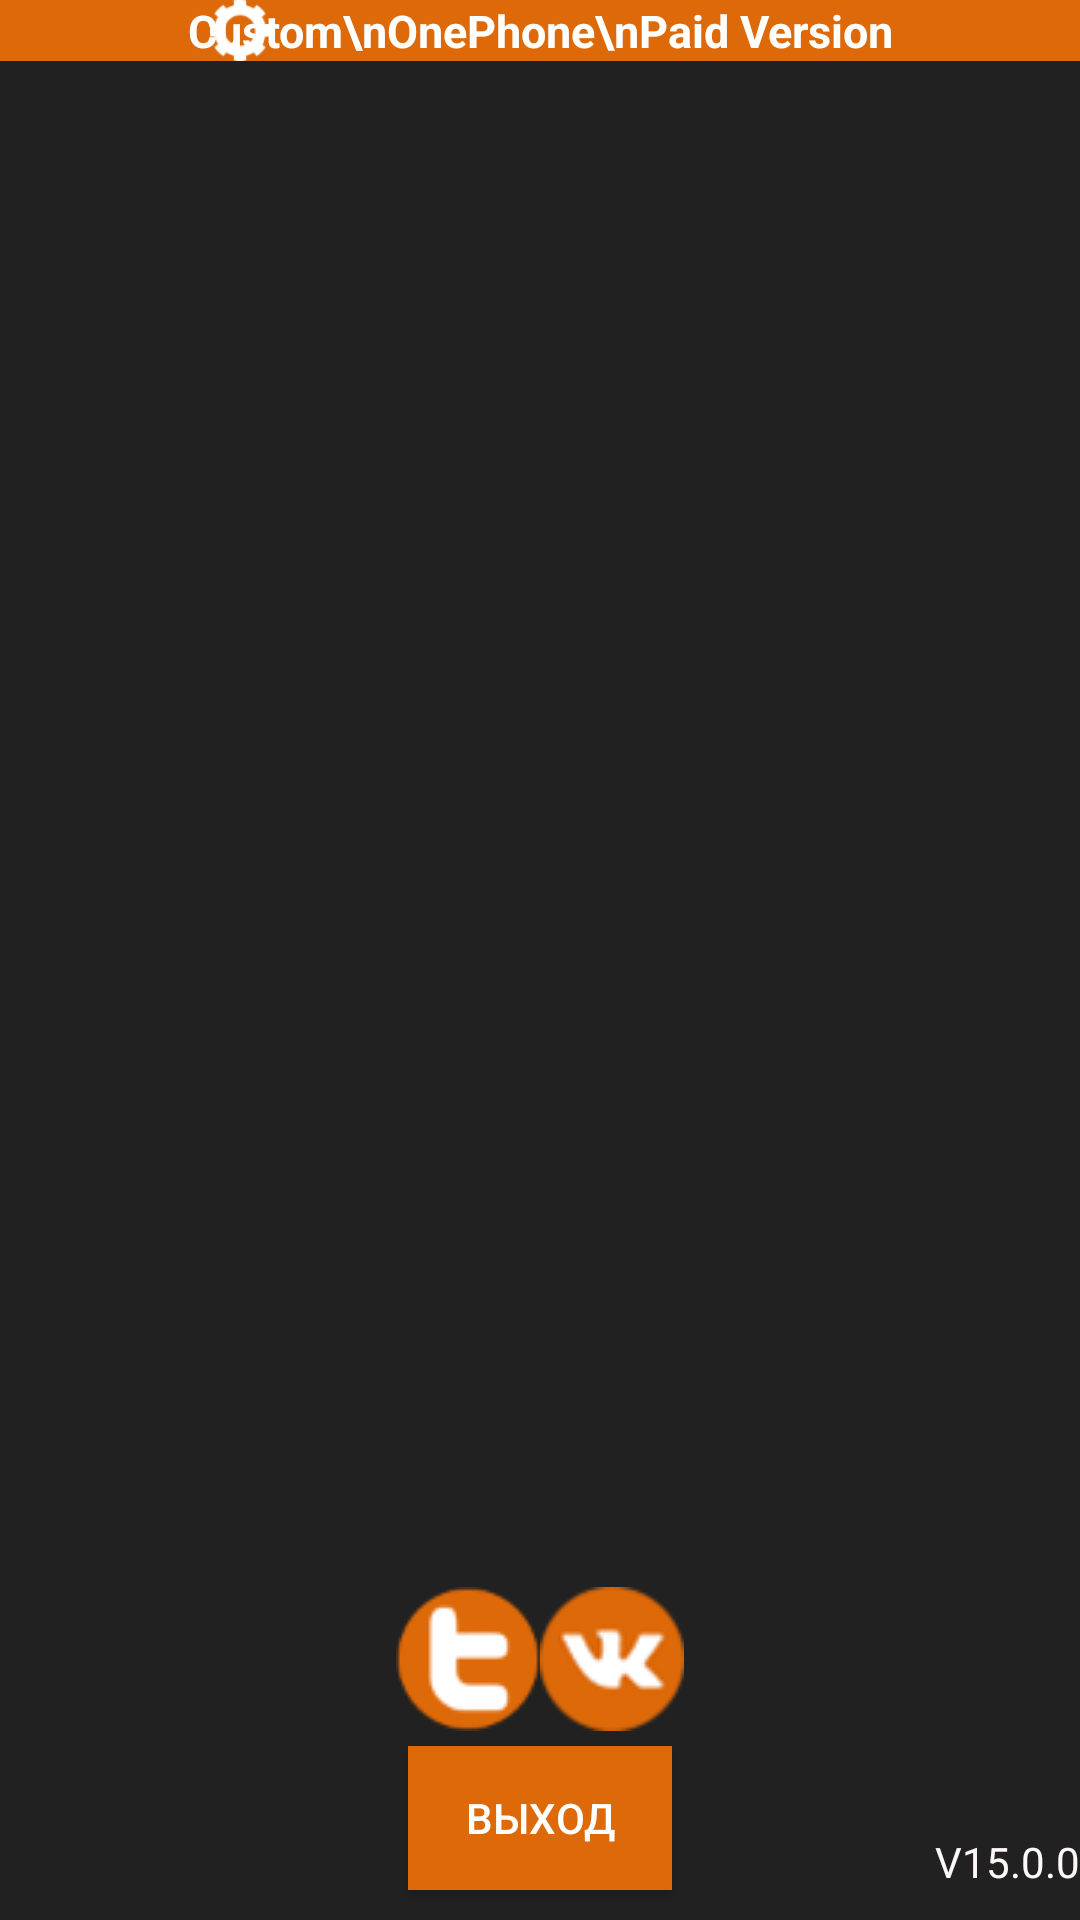

Android layout source for this screen:
<!-- AndroidManifest.xml: application theme AppTheme -->
<!-- res/layout/menu_list.xml -->
<?xml version="1.0" encoding="utf-8"?>
<RelativeLayout xmlns:android="http://schemas.android.com/apk/res/android"
    android:layout_width="match_parent"
    android:layout_height="match_parent"
    android:background="@color/BGColorMenu" >

    <TextView
        android:id="@+id/textView1"
        android:layout_width="fill_parent"
        android:layout_height="wrap_content"
        android:layout_alignParentTop="true"
        android:layout_centerHorizontal="true"
        android:background="#de6909"
        android:gravity="center"
        android:text="Custom\nOnePhone\nPaid Version"
        android:textColor="#FFFFFF"
        android:textSize="15.16667dp"
        android:textStyle="bold" />

    <ListView
        android:id="@android:id/list"
        android:layout_width="wrap_content"
        android:layout_height="wrap_content"
        android:layout_above="@+id/exit"
        android:layout_below="@+id/textView1"
        android:background="@color/BGColorMenu"
        android:divider="@color/dividerMenu"
        android:dividerHeight="1dp"
        android:scrollingCache="false" />
	<RelativeLayout 
		android:layout_width="wrap_content" 
		android:layout_height="wrap_content"
		android:layout_above="@+id/exit"
		android:layout_centerHorizontal="true">
        <ImageView 
			android:id="@+id/twitterbutton"
			android:clickable="true" 
			android:layout_width="wrap_content"
			android:layout_height="wrap_content" 
			android:src="@drawable/twitter" 
			android:layout_above="@+id/exit" />
        <ImageView 
			android:id="@+id/vk" 
			android:clickable="true" 
			android:layout_width="wrap_content" 
			android:layout_height="wrap_content" 
			android:src="@drawable/vk" 
			android:layout_toRightOf="@+id/twitterbutton" 
			android:layout_above="@+id/exit" />
    </RelativeLayout>

    <Button
        android:id="@+id/exit"
        android:layout_width="wrap_content"
        android:layout_height="wrap_content"
        android:layout_alignParentBottom="true"
        android:layout_centerHorizontal="true"
        android:layout_marginBottom="10dp"
        android:layout_marginTop="5dp"
        android:background="#de6909"
        android:text="Выход"
        android:textColor="#ffffff" />

    <ImageView
        android:id="@+id/imageView1"
        android:layout_width="wrap_content"
        android:layout_height="wrap_content"
        android:layout_above="@android:id/list"
        android:layout_alignParentTop="true"
        android:layout_marginRight="31dp"
        android:layout_toLeftOf="@+id/exit"
        android:src="@drawable/menu_icon" />
    
    <TextView
	    android:id="@+id/textView3"
	    android:layout_width="wrap_content"
	    android:layout_height="wrap_content"
	    android:layout_alignBottom="@+id/exit"
	    android:layout_alignParentRight="true"
	    android:text="V15.0.0"
	    android:textAppearance="?android:attr/textAppearanceSmall"
	    android:textColor="#FFF8F8" />
	
</RelativeLayout>
<!-- resources referenced by this layout -->
<resources>
  <color name="BGColorMenu">#ff212121</color>
  <color name="dividerMenu">#de6909</color>
  <!-- drawable menu_icon: png bitmap (drawable, 1143 bytes) -->
  <!-- drawable twitter: png bitmap (drawable, 1428 bytes) -->
  <!-- drawable vk: png bitmap (drawable, 2280 bytes) -->
  <style name="AppTheme" parent="Theme.AppCompat.Light.DarkActionBar">
          <item name="colorPrimaryDark">#de6909</item>
           <item name="colorPrimary">#de6909</item>
      </style>
</resources>
